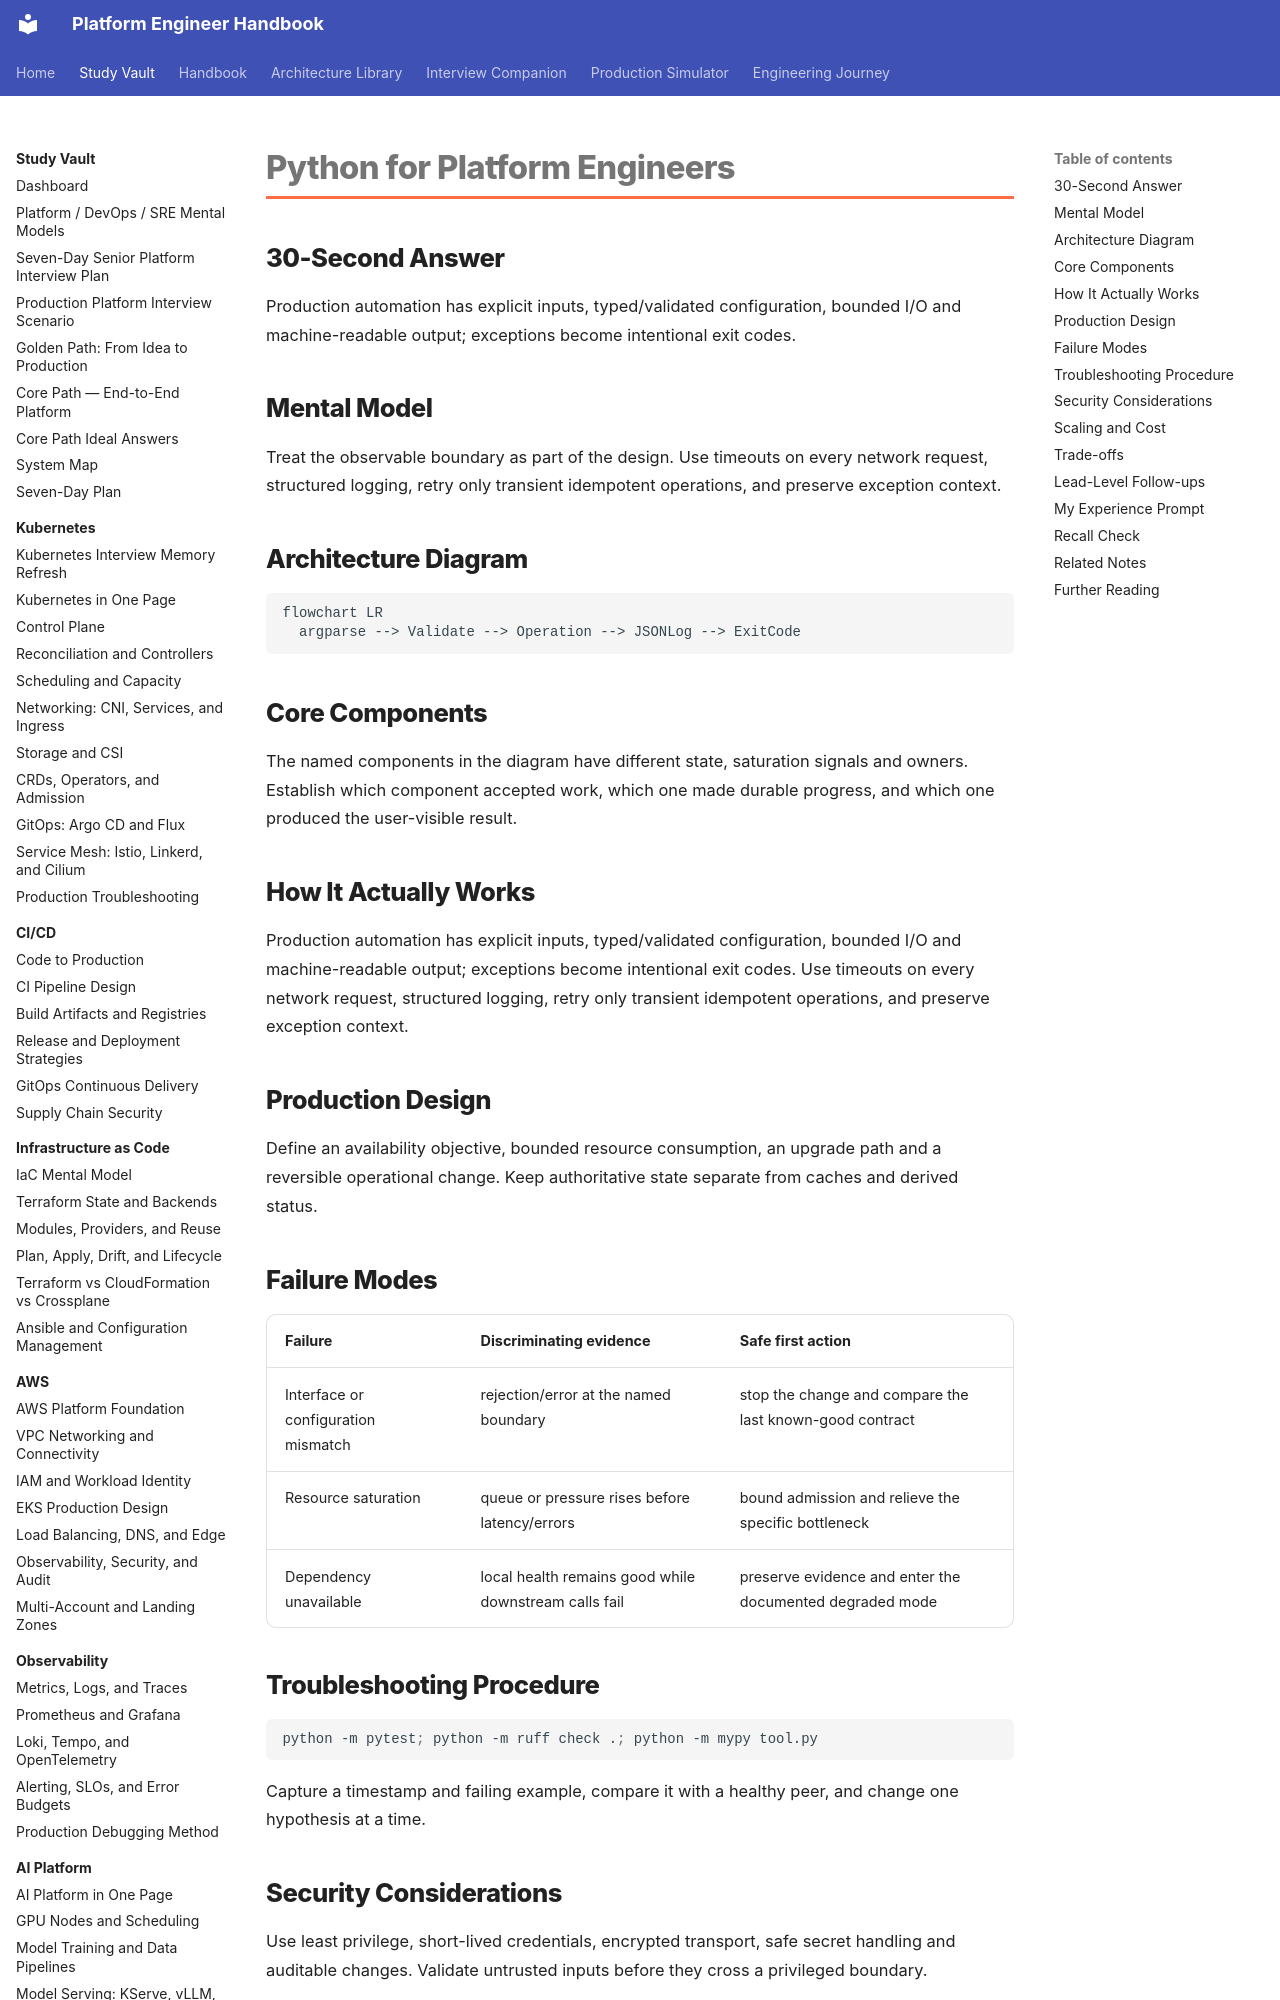

repository: m1mohamad/devops-sre-prep · page: study/scripting/01-python-for-platform-engineers/index.html · generator: mkdocs

---
title: Python for Platform Engineers
tags: [scripting, interview-prep]
aliases: [Python for Platform Engineers]
---

# Python for Platform Engineers

## 30-Second Answer

Production automation has explicit inputs, typed/validated configuration, bounded I/O and machine-readable output; exceptions become intentional exit codes.

## Mental Model

Treat the observable boundary as part of the design. Use timeouts on every network request, structured logging, retry only transient idempotent operations, and preserve exception context.

## Architecture Diagram

```mermaid
flowchart LR
  argparse --> Validate --> Operation --> JSONLog --> ExitCode
```

## Core Components

The named components in the diagram have different state, saturation signals and owners. Establish which component accepted work, which one made durable progress, and which one produced the user-visible result.

## How It Actually Works

Production automation has explicit inputs, typed/validated configuration, bounded I/O and machine-readable output; exceptions become intentional exit codes. Use timeouts on every network request, structured logging, retry only transient idempotent operations, and preserve exception context.

## Production Design

Define an availability objective, bounded resource consumption, an upgrade path and a reversible operational change. Keep authoritative state separate from caches and derived status.
